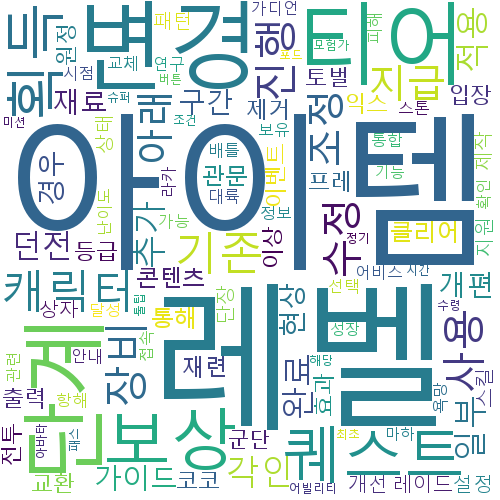

The file beside this chart, header and first rows:
아이템, 300
레벨, 261
변경, 242
티어, 203
단계, 187
보상, 139
퀘스트, 127
획득, 122
캐릭터, 108
기존, 107
장비, 104
사용, 97
진행, 95
수정, 85
조정, 81
지급, 78
아래, 75
각인, 75
완료, 75
적용, 75
추가, 75
일부, 75
던전, 72
가이드, 67
개편, 66
구간, 64
경우, 64
재료, 63
현상, 62
클리어, 61
콘텐츠, 59
통해, 58
재련, 56
관문, 56
원정, 52
등급, 50
이벤트, 49
코코, 49
입장, 49
토벌, 49
제거, 49
익스, 48
프레, 48
이상, 48
출력, 47
교환, 47
효과, 47
전투, 47
군단, 47
레이드, 47
개선, 46
상자, 46
설정, 45
단장, 45
패턴, 45
제작, 44
지원, 43
스킬, 43
상태, 41
어비스, 41
통합, 40
... 39 more rows
